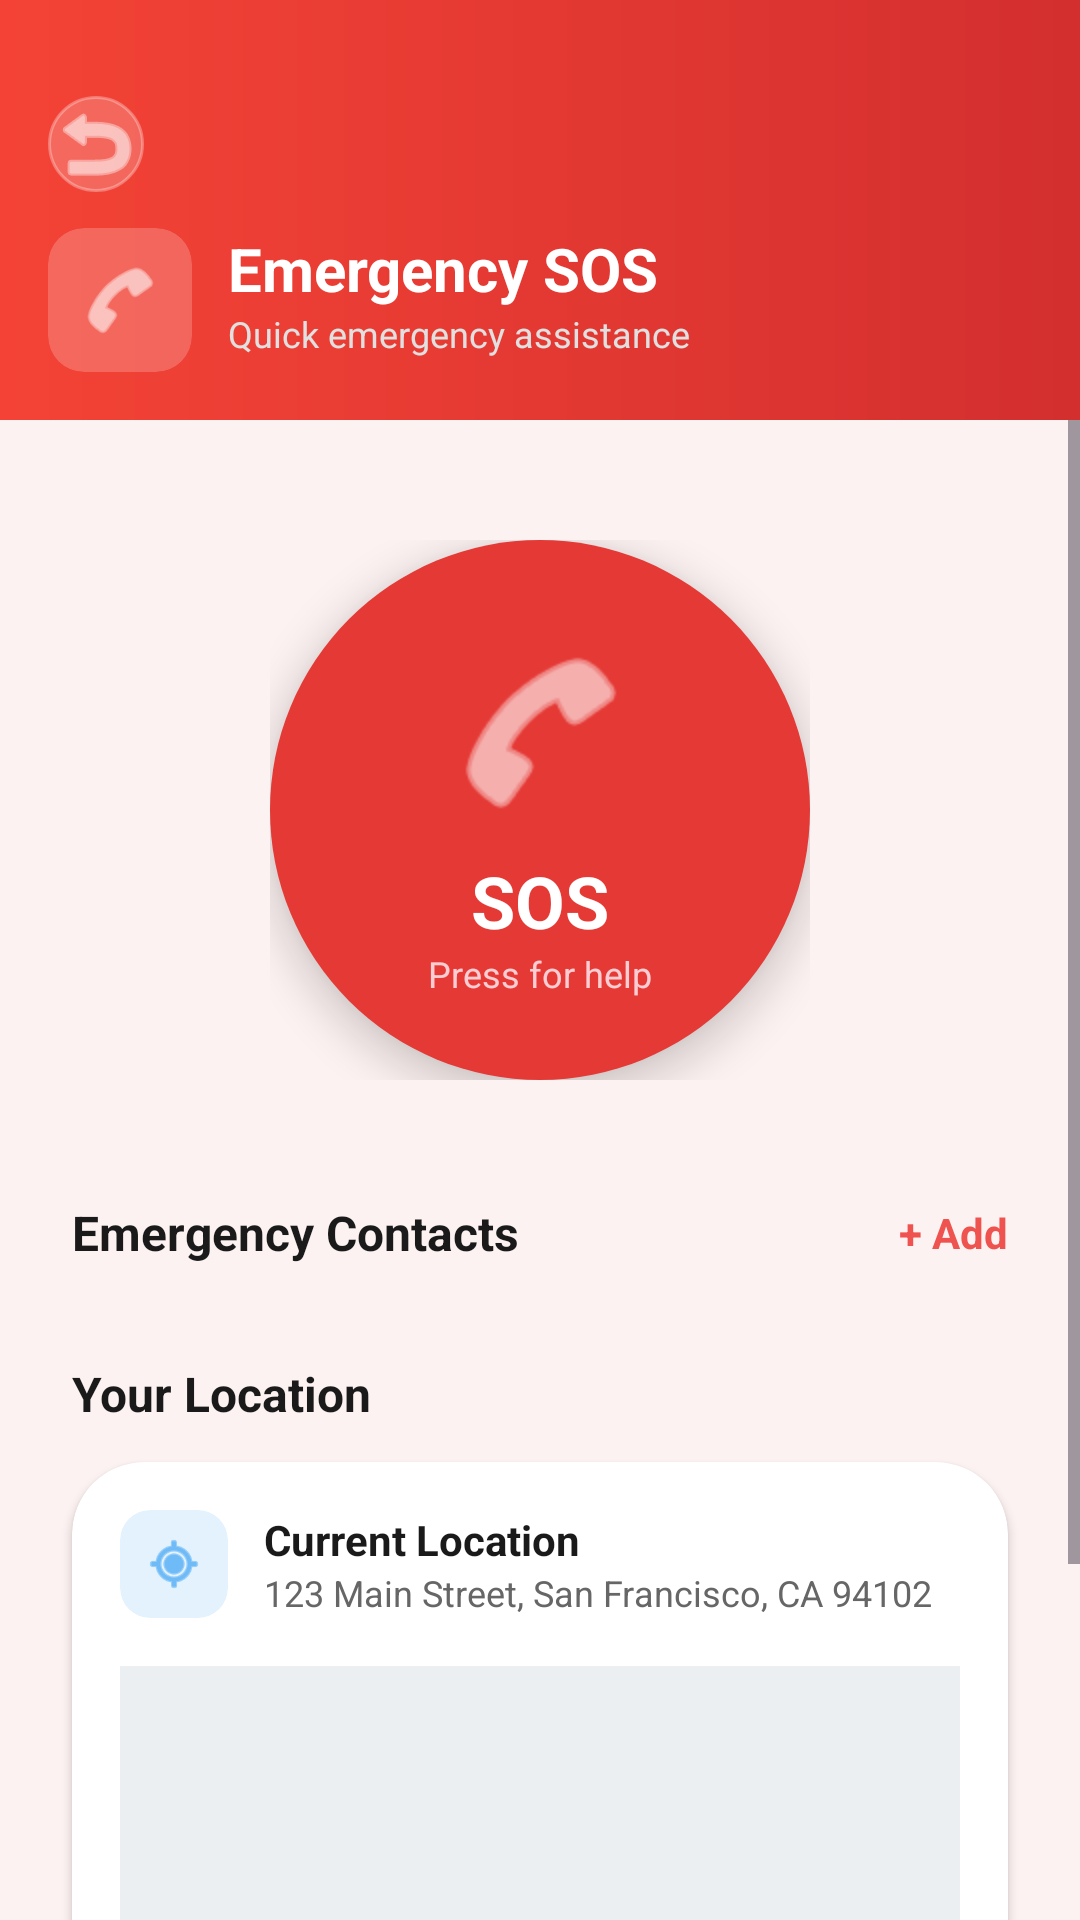

This screen was rendered from an Android layout file. Write that file and the resources it references.
<!-- AndroidManifest.xml: application theme Theme.PulseMindAi -->
<!-- res/layout/activity_sos.xml -->
<?xml version="1.0" encoding="utf-8"?>
<androidx.constraintlayout.widget.ConstraintLayout xmlns:android="http://schemas.android.com/apk/res/android"
    xmlns:app="http://schemas.android.com/apk/res-auto"
    xmlns:tools="http://schemas.android.com/tools"
    android:layout_width="match_parent"
    android:layout_height="match_parent"
    android:background="#FDF2F2"
    tools:context=".SOSActivity">

    <View
        android:id="@+id/headerBackground"
        android:layout_width="0dp"
        android:layout_height="140dp"
        android:background="@drawable/header_background_red"
        app:layout_constraintEnd_toEndOf="parent"
        app:layout_constraintStart_toStartOf="parent"
        app:layout_constraintTop_toTopOf="parent" />

    <ImageButton
        android:id="@+id/btnBack"
        android:layout_width="32dp"
        android:layout_height="32dp"
        android:layout_marginStart="16dp"
        android:layout_marginTop="32dp"
        android:background="@drawable/card_stats_bg"
        android:padding="6dp"
        android:src="@android:drawable/ic_menu_revert"
        app:layout_constraintStart_toStartOf="parent"
        app:layout_constraintTop_toTopOf="parent"
        app:tint="@color/white" />

    <androidx.cardview.widget.CardView
        android:id="@+id/iconCard"
        android:layout_width="48dp"
        android:layout_height="48dp"
        android:layout_marginStart="16dp"
        android:layout_marginTop="12dp"
        app:cardBackgroundColor="#33FFFFFF"
        app:cardCornerRadius="12dp"
        app:cardElevation="0dp"
        app:layout_constraintStart_toStartOf="parent"
        app:layout_constraintTop_toBottomOf="@+id/btnBack">

        <ImageView
            android:layout_width="28dp"
            android:layout_height="28dp"
            android:layout_gravity="center"
            android:src="@android:drawable/ic_menu_call"
            app:tint="@color/white" />
    </androidx.cardview.widget.CardView>

    <TextView
        android:id="@+id/tvTitle"
        android:layout_width="wrap_content"
        android:layout_height="wrap_content"
        android:layout_marginStart="12dp"
        android:text="Emergency SOS"
        android:textColor="@color/white"
        android:textSize="20sp"
        android:textStyle="bold"
        app:layout_constraintStart_toEndOf="@+id/iconCard"
        app:layout_constraintTop_toTopOf="@+id/iconCard" />

    <TextView
        android:id="@+id/tvSubtitle"
        android:layout_width="wrap_content"
        android:layout_height="wrap_content"
        android:text="Quick emergency assistance"
        android:textColor="#E0E0E0"
        android:textSize="12sp"
        app:layout_constraintStart_toStartOf="@+id/tvTitle"
        app:layout_constraintTop_toBottomOf="@+id/tvTitle" />

    <ScrollView
        android:layout_width="match_parent"
        android:layout_height="0dp"
        android:fillViewport="true"
        app:layout_constraintBottom_toBottomOf="parent"
        app:layout_constraintTop_toBottomOf="@+id/headerBackground">

        <LinearLayout
            android:layout_width="match_parent"
            android:layout_height="wrap_content"
            android:gravity="center_horizontal"
            android:orientation="vertical"
            android:paddingBottom="24dp">

            <FrameLayout
                android:layout_width="wrap_content"
                android:layout_height="wrap_content"
                android:layout_marginTop="40dp">

                <View
                    android:id="@+id/pulseView"
                    android:layout_width="160dp"
                    android:layout_height="160dp"
                    android:layout_gravity="center"
                    android:background="@drawable/sos_button_bg"
                    android:visibility="invisible" />

                <androidx.constraintlayout.widget.ConstraintLayout
                    android:id="@+id/btnSOSLarge"
                    android:layout_width="180dp"
                    android:layout_height="180dp"
                    android:background="@drawable/sos_button_bg"
                    android:elevation="8dp">

                    <ImageView
                        android:id="@+id/ivSosPhone"
                        android:layout_width="64dp"
                        android:layout_height="64dp"
                        android:layout_marginTop="32dp"
                        android:src="@android:drawable/ic_menu_call"
                        app:layout_constraintEnd_toEndOf="parent"
                        app:layout_constraintStart_toStartOf="parent"
                        app:layout_constraintTop_toTopOf="parent"
                        app:tint="@color/white" />

                    <TextView
                        android:id="@+id/tvSosText"
                        android:layout_width="wrap_content"
                        android:layout_height="wrap_content"
                        android:layout_marginTop="8dp"
                        android:text="SOS"
                        android:textColor="@color/white"
                        android:textSize="24sp"
                        android:textStyle="bold"
                        app:layout_constraintEnd_toEndOf="parent"
                        app:layout_constraintStart_toStartOf="parent"
                        app:layout_constraintTop_toBottomOf="@+id/ivSosPhone" />

                    <TextView
                        android:layout_width="wrap_content"
                        android:layout_height="wrap_content"
                        android:text="Press for help"
                        android:textColor="#FFCDD2"
                        android:textSize="12sp"
                        app:layout_constraintEnd_toEndOf="parent"
                        app:layout_constraintStart_toStartOf="parent"
                        app:layout_constraintTop_toBottomOf="@+id/tvSosText" />

                </androidx.constraintlayout.widget.ConstraintLayout>
            </FrameLayout>

            <RelativeLayout
                android:layout_width="match_parent"
                android:layout_height="wrap_content"
                android:layout_marginHorizontal="24dp"
                android:layout_marginTop="40dp">

                <TextView
                    android:id="@+id/tvEmergencyContacts"
                    android:layout_width="wrap_content"
                    android:layout_height="wrap_content"
                    android:text="Emergency Contacts"
                    android:textColor="#1A1A1A"
                    android:textSize="16sp"
                    android:textStyle="bold" />

                <TextView
                    android:id="@+id/btnAddContact"
                    android:layout_width="wrap_content"
                    android:layout_height="wrap_content"
                    android:layout_alignParentEnd="true"
                    android:layout_centerVertical="true"
                    android:text="+ Add"
                    android:textColor="#EF5350"
                    android:textSize="14sp"
                    android:textStyle="bold" />
            </RelativeLayout>

            
            <androidx.recyclerview.widget.RecyclerView
                android:id="@+id/rvContacts"
                android:layout_width="match_parent"
                android:layout_height="wrap_content"
                android:layout_marginTop="8dp"
                android:nestedScrollingEnabled="false"
                tools:listitem="@layout/item_sos_contact" />

            <TextView
                android:layout_width="match_parent"
                android:layout_height="wrap_content"
                android:layout_marginHorizontal="24dp"
                android:layout_marginTop="24dp"
                android:text="Your Location"
                android:textColor="#1A1A1A"
                android:textSize="16sp"
                android:textStyle="bold" />

            <androidx.cardview.widget.CardView
                android:layout_width="match_parent"
                android:layout_height="wrap_content"
                android:layout_marginHorizontal="24dp"
                android:layout_marginTop="12dp"
                app:cardCornerRadius="24dp"
                app:cardElevation="2dp">

                <LinearLayout
                    android:layout_width="match_parent"
                    android:layout_height="wrap_content"
                    android:orientation="vertical"
                    android:padding="16dp">

                    <LinearLayout
                        android:layout_width="match_parent"
                        android:layout_height="wrap_content"
                        android:gravity="center_vertical"
                        android:orientation="horizontal">

                        <androidx.cardview.widget.CardView
                            android:layout_width="36dp"
                            android:layout_height="36dp"
                            app:cardBackgroundColor="#E3F2FD"
                            app:cardCornerRadius="10dp"
                            app:cardElevation="0dp">

                            <ImageView
                                android:layout_width="20dp"
                                android:layout_height="20dp"
                                android:layout_gravity="center"
                                android:src="@android:drawable/ic_menu_mylocation"
                                app:tint="#2196F3" />
                        </androidx.cardview.widget.CardView>

                        <LinearLayout
                            android:layout_width="wrap_content"
                            android:layout_height="wrap_content"
                            android:layout_marginStart="12dp"
                            android:orientation="vertical">

                            <TextView
                                android:layout_width="wrap_content"
                                android:layout_height="wrap_content"
                                android:text="Current Location"
                                android:textColor="#1A1A1A"
                                android:textSize="14sp"
                                android:textStyle="bold" />

                            <TextView
                                android:layout_width="wrap_content"
                                android:layout_height="wrap_content"
                                android:text="123 Main Street, San Francisco, CA 94102"
                                android:textColor="#666666"
                                android:textSize="12sp" />
                        </LinearLayout>
                    </LinearLayout>

                    <View
                        android:layout_width="match_parent"
                        android:layout_height="200dp"
                        android:layout_marginTop="16dp"
                        android:background="#ECEFF1" />
                </LinearLayout>
            </androidx.cardview.widget.CardView>

        </LinearLayout>
    </ScrollView>

</androidx.constraintlayout.widget.ConstraintLayout>
<!-- res/layout/item_sos_contact.xml (included above) -->
<?xml version="1.0" encoding="utf-8"?>
<androidx.cardview.widget.CardView xmlns:android="http://schemas.android.com/apk/res/android"
    xmlns:app="http://schemas.android.com/apk/res-auto"
    android:layout_width="match_parent"
    android:layout_height="wrap_content"
    android:layout_marginHorizontal="24dp"
    android:layout_marginVertical="6dp"
    app:cardCornerRadius="16dp"
    app:cardElevation="2dp">

    <RelativeLayout
        android:layout_width="match_parent"
        android:layout_height="wrap_content"
        android:padding="12dp">

        <androidx.cardview.widget.CardView
            android:id="@+id/iconContainer"
            android:layout_width="48dp"
            android:layout_height="48dp"
            app:cardBackgroundColor="#FFEBEE"
            app:cardCornerRadius="12dp"
            app:cardElevation="0dp">

            <ImageView
                android:id="@+id/ivContactIcon"
                android:layout_width="24dp"
                android:layout_height="24dp"
                android:layout_gravity="center"
                android:src="@android:drawable/ic_menu_call"
                app:tint="#EF5350" />
        </androidx.cardview.widget.CardView>

        <LinearLayout
            android:id="@+id/textContainer"
            android:layout_width="wrap_content"
            android:layout_height="wrap_content"
            android:layout_centerVertical="true"
            android:layout_marginStart="16dp"
            android:layout_toEndOf="@+id/iconContainer"
            android:layout_toStartOf="@+id/buttonContainer"
            android:orientation="vertical">

            <TextView
                android:id="@+id/tvContactName"
                android:layout_width="wrap_content"
                android:layout_height="wrap_content"
                android:text="Emergency Services"
                android:textColor="#1A1A1A"
                android:textSize="16sp"
                android:textStyle="bold" />

            <TextView
                android:id="@+id/tvContactNumber"
                android:layout_width="wrap_content"
                android:layout_height="wrap_content"
                android:text="911"
                android:textColor="#666666"
                android:textSize="14sp" />
        </LinearLayout>

        <LinearLayout
            android:id="@+id/buttonContainer"
            android:layout_width="wrap_content"
            android:layout_height="wrap_content"
            android:layout_alignParentEnd="true"
            android:layout_centerVertical="true"
            android:orientation="horizontal">

            <ImageButton
                android:id="@+id/btnDeleteContact"
                android:layout_width="40dp"
                android:layout_height="40dp"
                android:layout_marginEnd="8dp"
                android:background="?attr/selectableItemBackgroundBorderless"
                android:padding="8dp"
                android:src="@android:drawable/ic_menu_delete"
                app:tint="#EF5350" />

            <ImageButton
                android:id="@+id/btnCallContact"
                android:layout_width="40dp"
                android:layout_height="40dp"
                android:background="@drawable/sos_button_bg"
                android:padding="8dp"
                android:scaleType="fitCenter"
                android:src="@android:drawable/ic_menu_call"
                app:tint="@color/white" />
        </LinearLayout>
    </RelativeLayout>
</androidx.cardview.widget.CardView>
<!-- resources referenced by this layout -->
<resources>
  <color name="white">#FFFFFFFF</color>
  <!-- drawable card_stats_bg (drawable) -->
  <?xml version="1.0" encoding="utf-8"?>
  <shape xmlns:android="http://schemas.android.com/apk/res/android">
      <solid android:color="#33FFFFFF" />
      <corners android:radius="16dp" />
      <stroke android:width="1dp" android:color="#4DFFFFFF" />
  </shape>
  <!-- drawable header_background_red (drawable) -->
  <?xml version="1.0" encoding="utf-8"?>
  <shape xmlns:android="http://schemas.android.com/apk/res/android">
      <gradient
          android:angle="0"
          android:endColor="#D32F2F"
          android:startColor="#F44336"
          android:type="linear" />
  </shape>
  <!-- drawable sos_button_bg (drawable) -->
  <?xml version="1.0" encoding="utf-8"?>
  <shape xmlns:android="http://schemas.android.com/apk/res/android"
      android:shape="oval">
      <solid android:color="#E53935" />
      <size android:width="200dp" android:height="200dp" />
  </shape>
  <style name="Theme.PulseMindAi" parent="Base.Theme.PulseMindAi" />
  <style name="Base.Theme.PulseMindAi" parent="Theme.Material3.DayNight.NoActionBar">
          
          
      </style>
</resources>
